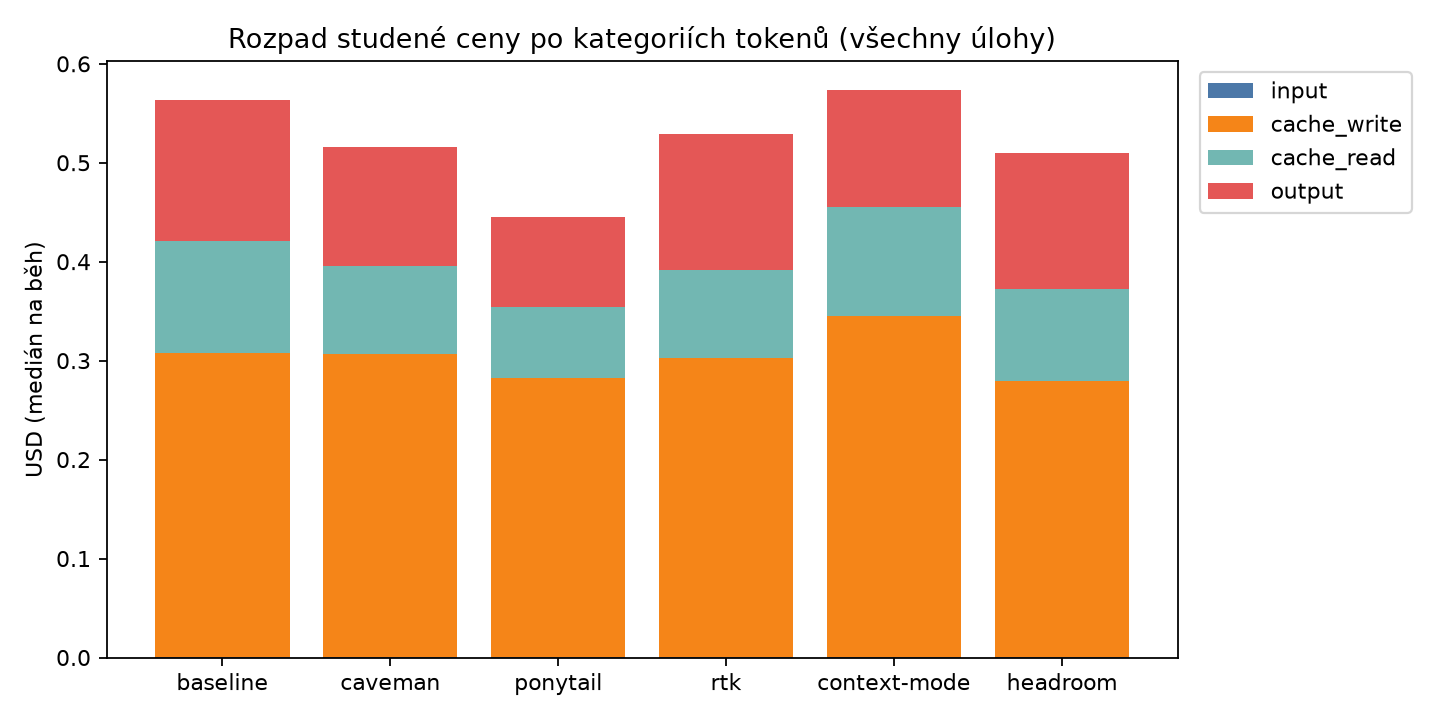

Values plotted in this chart, from the file beside it:
config, category, usd_median
baseline, input, 7.6e-05
caveman, input, 6.4e-05
ponytail, input, 5.8e-05
rtk, input, 6.8e-05
context-mode, input, 6.4e-05
headroom, input, 6.400000000000001e-05
baseline, cache_write, 0.3076
caveman, cache_write, 0.3065
ponytail, cache_write, 0.2829
rtk, cache_write, 0.3025
context-mode, cache_write, 0.3446
headroom, cache_write, 0.279
baseline, cache_read, 0.1128
caveman, cache_read, 0.08856
ponytail, cache_read, 0.07144
rtk, cache_read, 0.08915
context-mode, cache_read, 0.1111
headroom, cache_read, 0.09339
baseline, output, 0.143
caveman, output, 0.121
ponytail, output, 0.09091
rtk, output, 0.1372
context-mode, output, 0.118
headroom, output, 0.1378
